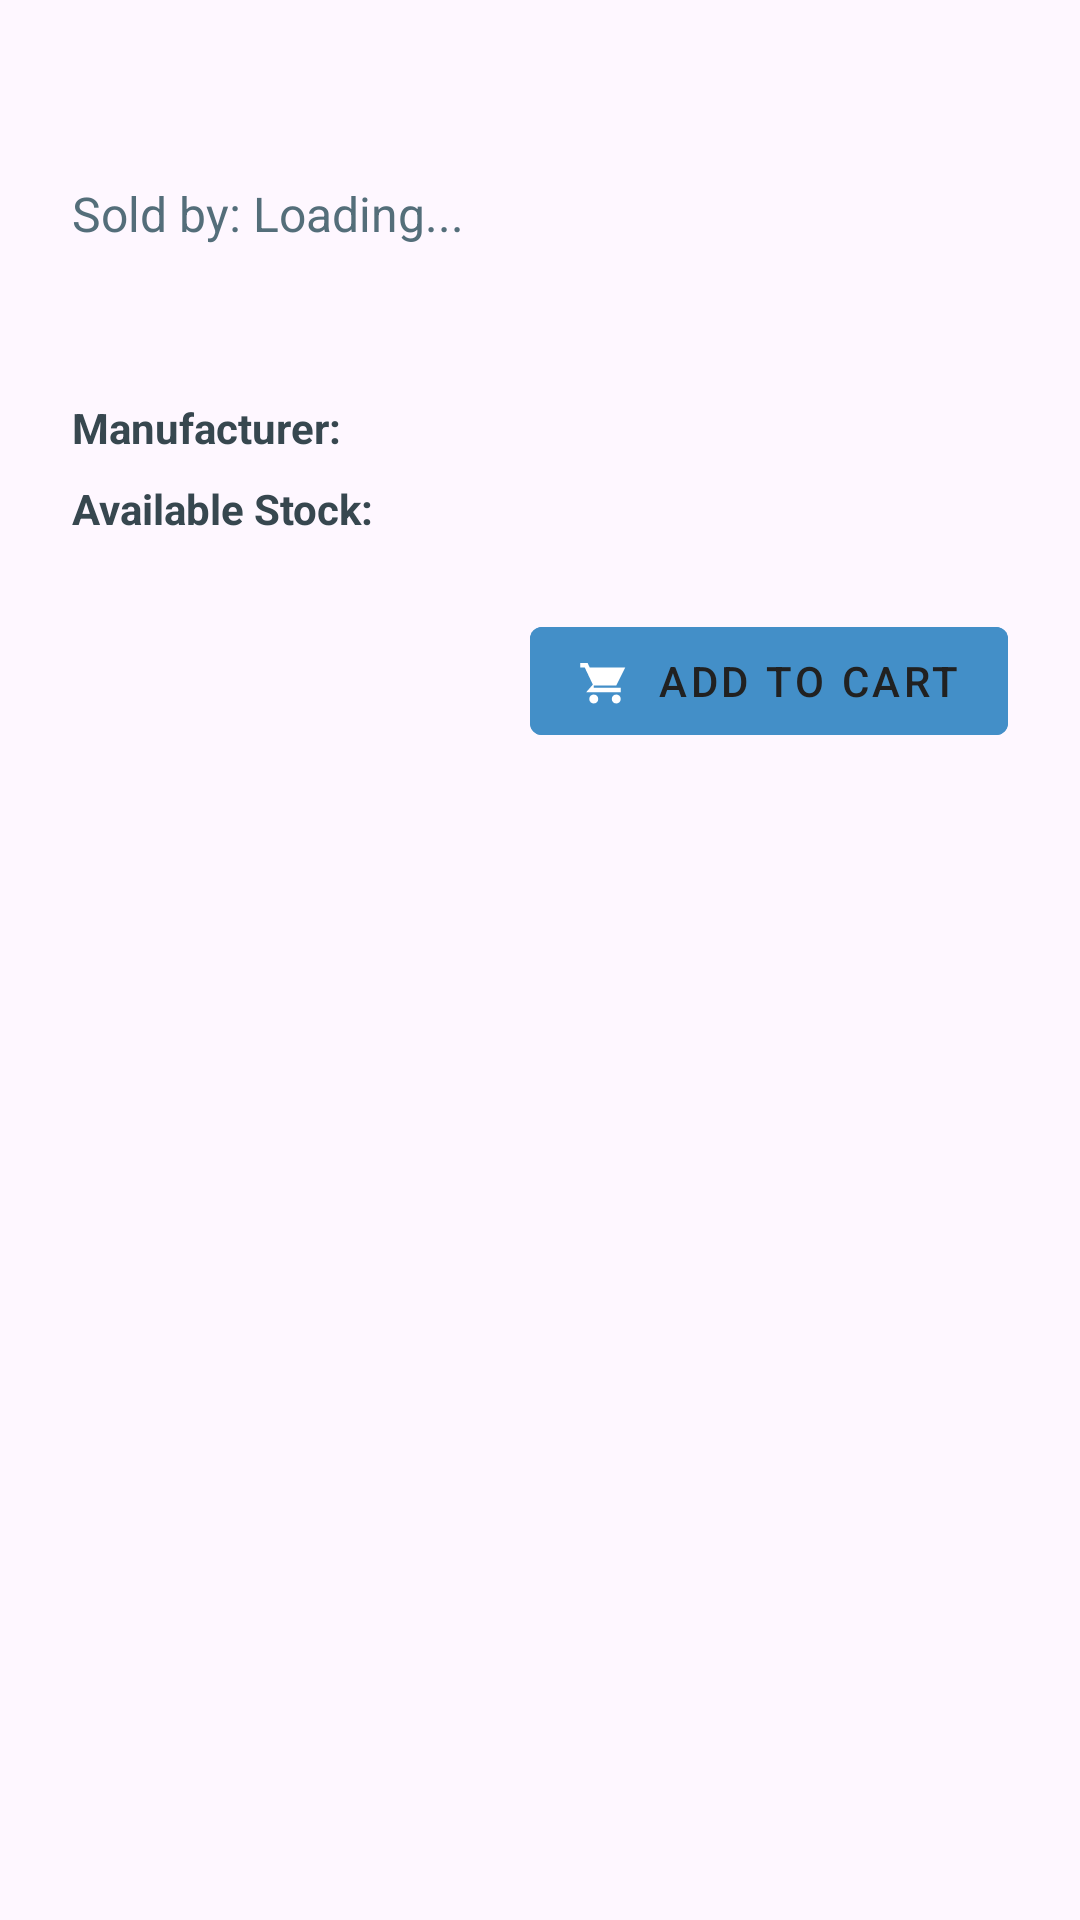

Reconstruct the res/layout file that produces this screen, plus the resources it refers to.
<!-- AndroidManifest.xml: application theme Theme.Medi -->
<!-- res/layout/activity_medicine_details_bottom_sheet.xml -->
<?xml version="1.0" encoding="utf-8"?>
<LinearLayout xmlns:android="http://schemas.android.com/apk/res/android"
    xmlns:app="http://schemas.android.com/apk/res-auto"
    xmlns:tools="http://schemas.android.com/tools"
    android:layout_width="match_parent"
    android:layout_height="wrap_content"
    android:orientation="vertical"
    android:background="@drawable/bottom_sheet_bg"
    android:padding="24dp">

    
    <TextView
        android:id="@+id/tv_medicine_name_detail"
        android:layout_width="wrap_content"
        android:layout_height="wrap_content"
        android:textSize="24sp"
        android:textStyle="bold"
        android:textColor="@color/textColorPrimary"
        tools:text="Paracetamol 500mg"/>

    
    <TextView
        android:id="@+id/tv_pharmacist_name_detail"
        android:layout_width="wrap_content"
        android:layout_height="wrap_content"
        android:text="Sold by: Loading..."
        android:textSize="16sp"
        android:textColor="#546E7A"
        android:layout_marginTop="4dp"
        android:layout_marginBottom="16dp"/>

    
    <TextView
        android:id="@+id/tv_description_detail"
        android:layout_width="match_parent"
        android:layout_height="wrap_content"
        android:layout_marginBottom="16dp"
        android:textColor="#37474F"
        tools:text="Used for pain relief and fever reduction. Standard dosage is 1-2 tablets every 4-6 hours."/>

    
    <LinearLayout
        android:layout_width="match_parent"
        android:layout_height="wrap_content"
        android:orientation="horizontal"
        android:layout_marginBottom="8dp">

        <TextView
            android:layout_width="wrap_content"
            android:layout_height="wrap_content"
            android:text="Manufacturer:"
            android:textStyle="bold"
            android:textColor="#37474F"
            android:layout_marginEnd="8dp"/>

        <TextView
            android:id="@+id/tv_manufacturer_detail"
            android:layout_width="0dp"
            android:layout_height="wrap_content"
            android:layout_weight="1"
            android:gravity="end"
            android:textColor="#546E7A"
            tools:text="Generic Pharma Inc."/>
    </LinearLayout>

    
    <LinearLayout
        android:layout_width="match_parent"
        android:layout_height="wrap_content"
        android:orientation="horizontal"
        android:layout_marginBottom="24dp">

        <TextView
            android:layout_width="wrap_content"
            android:layout_height="wrap_content"
            android:text="Available Stock:"
            android:textStyle="bold"
            android:textColor="#37474F"
            android:layout_marginEnd="8dp"/>

        <TextView
            android:id="@+id/tv_stock_detail"
            android:layout_width="0dp"
            android:layout_height="wrap_content"
            android:layout_weight="1"
            android:gravity="end"
            android:textColor="#546E7A"
            tools:text="42 units"/>
    </LinearLayout>

    
    <LinearLayout
        android:layout_width="match_parent"
        android:layout_height="wrap_content"
        android:orientation="horizontal"
        android:gravity="center_vertical|bottom">

        <TextView
            android:id="@+id/tv_price_detail"
            android:layout_width="0dp"
            android:layout_height="wrap_content"
            android:layout_weight="1"
            android:textSize="28sp"
            android:textStyle="bold"
            android:textColor="#0D47A1"
            tools:text="INR 5.99"/>

        <com.google.android.material.button.MaterialButton
            android:id="@+id/btn_add_to_cart_detail"
            android:layout_width="wrap_content"
            android:layout_height="wrap_content"
            android:text="Add to Cart"
            app:icon="@drawable/ic_shopping_cart"
            android:backgroundTint="#438FC8"
            android:textColor="@color/textColorPrimary"
            style="@style/Widget.MaterialComponents.Button.UnelevatedButton"/>

    </LinearLayout>

</LinearLayout>
<!-- resources referenced by this layout -->
<resources>
  <color name="textColorPrimary">#212121</color>
  <!-- drawable ic_shopping_cart (drawable) -->
  <vector xmlns:android="http://schemas.android.com/apk/res/android"
      android:width="24dp"
      android:height="24dp"
      android:viewportWidth="24"
      android:viewportHeight="24"
      android:tint="@color/textColorWhite"> <path
      android:fillColor="@android:color/white"
      android:pathData="M7,18c-1.1,0 -1.99,0.9 -1.99,2S5.9,22 7,22s2,-0.9 2,-2 -0.9,-2 -2,-2zM17,18c-1.1,0 -1.99,0.9 -1.99,2S15.9,22 17,22s2,-0.9 2,-2 -0.9,-2 -2,-2zM7.01,14L7,14h10l4,-8H5.21l-0.94,-2H1v2h2l3.6,7.59L3.62,17H19v-2H7.01z"/>
  </vector>
  <style name="Theme.Medi" parent="Base.Theme.Medi" />
  <color name="textColorWhite">#FFFFFF</color>
  <style name="Base.Theme.Medi" parent="Theme.Material3.DayNight.NoActionBar">
          
          
      </style>
</resources>
